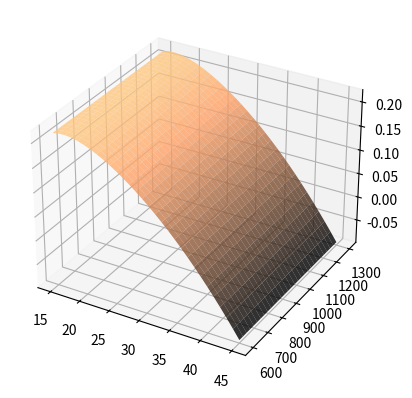

Python code for this plot:
import matplotlib.pyplot as plt
import numpy as np
from scipy.optimize import minimize

def obj(X):
    # if (con2(X) < 0 or con3(X) < 0):
    #     return 0
    x = X[0]
    y = X[1]
    zuli = 4.05950528e+01 + 8.46631161e-01 * x - \
           1.93679792e-02 * y - 2.29699455e-02 * x ** 2 \
           + 1.36511669e-04 * x * y
    zuli /= 36.47

    k1 = 15.9
    k2 = 3.27944218
    k3 = -5.60411769
    k4 = 10.76586634
    xiaolv = 25 / (1 + 1.5 * np.exp(-k1 * x / 10)) \
             + 25 / (1 + 1.5 * np.exp(-k2 * y / 1000)) \
             + 50 / (1 + 1.5 * np.exp(-k3 * x / 10 - k4 * y / 1000))

    xiaolv /= 82.98

    return -0.5 * xiaolv + 0.5 * zuli



myobj = lambda x: obj(x)


# def con1(X):
#     x = X[0]
#     y = X[1]
#     return -0.8648 + 0.05428 * x + 0.001844 * y

def con2(X):
    x = X[0]
    y = X[1]
    return -(-0.8648 + 0.05428 * x + 0.001844 * y - 3)


def con3(X):
    x = X[0]
    y = X[1]
    return 43.96 + 1.149 * x + 0.05897 * y - 0.02063 * x ** 2 + 2e-5 * x * y - 85 - 3.114e-5 * y ** 2


mycons = (
    {'type': 'ineq', 'fun': lambda x: con2(x)},
    {'type': 'ineq', 'fun': lambda x: con3(x)}
)
bound = []

bound.append((15, 45))
bound.append((600, 1300))
bound = tuple(bound)
xcall = []



def con2(X):
    x = X[0]
    y = X[1]
    return -(-0.8648 + 0.05428 * x + 0.001844 * y - 3)


def con3(X):
    x = X[0]
    y = X[1]
    return 43.96 + 1.149 * x + 0.05897 * y - 0.02063 * x ** 2 + 2e-5 * x * y - 85 - 3.114e-5 * y ** 2

x0 = np.linspace(start=15, stop=45, num=30)
x1 = np.linspace(start=600, stop=1300, num=30)
x0=x0.reshape([-1,1])

X=np.zeros([2,30])
X[0,:]=x0.flatten()
X[1,:]=x1.flatten()

Z=obj(X)
Z=Z.reshape([-1,1])
fig = plt.figure()
ax = plt.axes(projection="3d")
ax.plot_surface(x0,x1,Z,alpha=0.8, cstride=1, rstride = 1, cmap='copper')

plt.show()